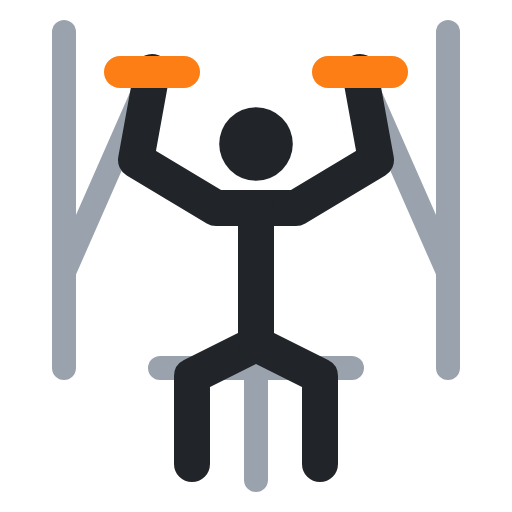
t = 0.00 s
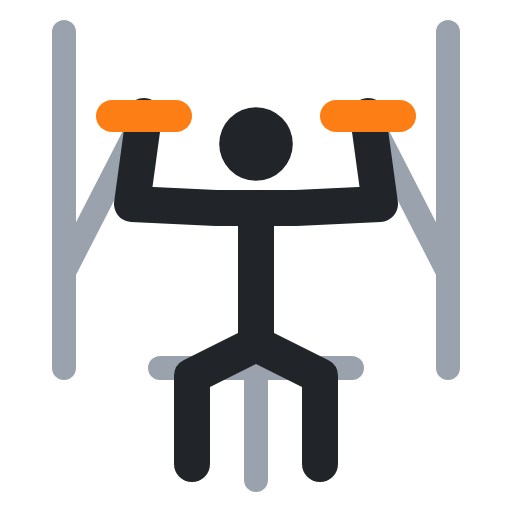
t = 0.40 s
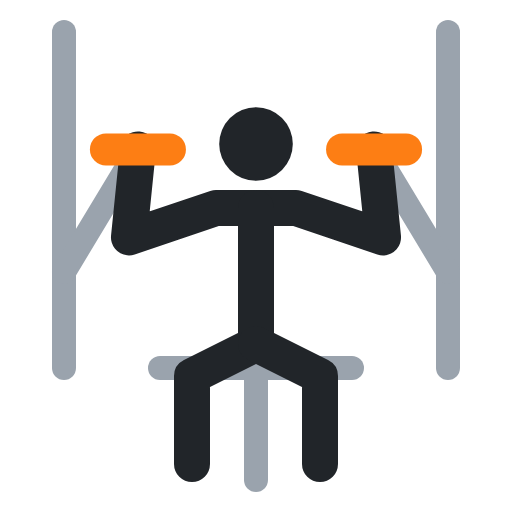
t = 0.60 s
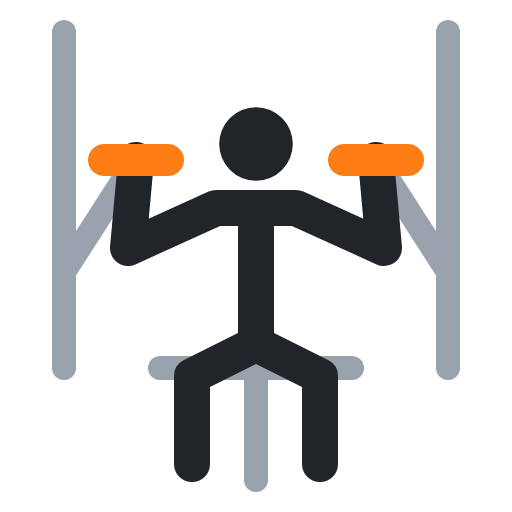
t = 1.00 s
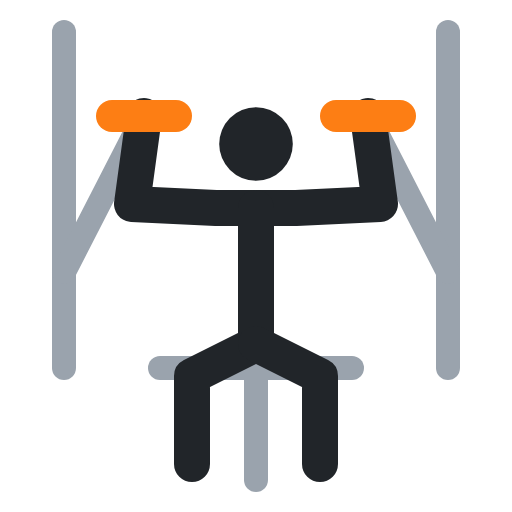
t = 1.40 s
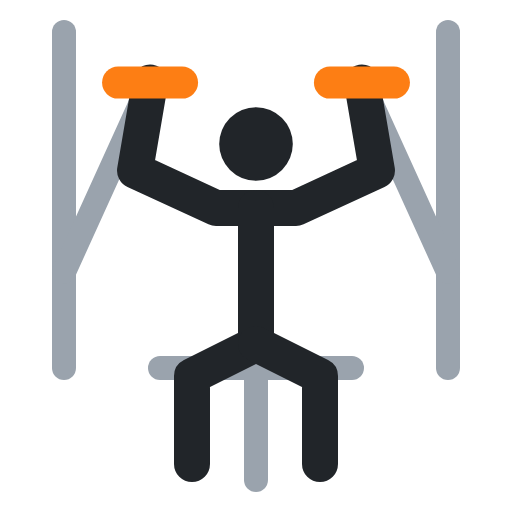
t = 1.60 s

The animated SVG that drew these frames (rendered in a browser with its animation timeline set to each time). Animation: 5 SMIL elements (animate=5); one cycle of 2.00 s, repeats indefinitely.

<svg xmlns="http://www.w3.org/2000/svg" viewBox="0 0 64 64" fill="none" stroke-linecap="round" stroke-linejoin="round"><polyline points="8,4 8,46" stroke="#9aa3ad" stroke-width="3"/><polyline points="56,4 56,46" stroke="#9aa3ad" stroke-width="3"/><polyline points="8,34 19,9" stroke="#9aa3ad" stroke-width="3"><animate attributeName="points" values="8,34 19,9;8,34 17,20;8,34 17,20;8,34 19,9;8,34 19,9" keyTimes="0;.4;.5;.9;1" calcMode="spline" keySplines=".45 0 .55 1;.45 0 .55 1;.45 0 .55 1;.45 0 .55 1" dur="2s" repeatCount="indefinite"/></polyline><polyline points="56,34 45,9" stroke="#9aa3ad" stroke-width="3"><animate attributeName="points" values="56,34 45,9;56,34 47,20;56,34 47,20;56,34 45,9;56,34 45,9" keyTimes="0;.4;.5;.9;1" calcMode="spline" keySplines=".45 0 .55 1;.45 0 .55 1;.45 0 .55 1;.45 0 .55 1" dur="2s" repeatCount="indefinite"/></polyline><polyline points="20,46 44,46" stroke="#9aa3ad" stroke-width="3"/><polyline points="32,46 32,60" stroke="#9aa3ad" stroke-width="3"/><circle cx="32" cy="18" r="4.6" fill="#212529"/><polyline points="19,9 17,20 27,26 37,26 47,20 45,9" stroke="#212529" stroke-width="4.5"><animate attributeName="points" values="19,9 17,20 27,26 37,26 47,20 45,9;17,20 16,31 27,26 37,26 48,31 47,20;17,20 16,31 27,26 37,26 48,31 47,20;19,9 17,20 27,26 37,26 47,20 45,9;19,9 17,20 27,26 37,26 47,20 45,9" keyTimes="0;.4;.5;.9;1" calcMode="spline" keySplines=".45 0 .55 1;.45 0 .55 1;.45 0 .55 1;.45 0 .55 1" dur="2s" repeatCount="indefinite"/></polyline><polyline points="32,26 32,43 24,47 24,58" stroke="#212529" stroke-width="4.5"/><polyline points="32,43 40,47 40,58" stroke="#212529" stroke-width="4.5"/><polyline points="15,9 23,9" stroke="#fd7e14" stroke-width="4"><animate attributeName="points" values="15,9 23,9;13,20 21,20;13,20 21,20;15,9 23,9;15,9 23,9" keyTimes="0;.4;.5;.9;1" calcMode="spline" keySplines=".45 0 .55 1;.45 0 .55 1;.45 0 .55 1;.45 0 .55 1" dur="2s" repeatCount="indefinite"/></polyline><polyline points="41,9 49,9" stroke="#fd7e14" stroke-width="4"><animate attributeName="points" values="41,9 49,9;43,20 51,20;43,20 51,20;41,9 49,9;41,9 49,9" keyTimes="0;.4;.5;.9;1" calcMode="spline" keySplines=".45 0 .55 1;.45 0 .55 1;.45 0 .55 1;.45 0 .55 1" dur="2s" repeatCount="indefinite"/></polyline></svg>
